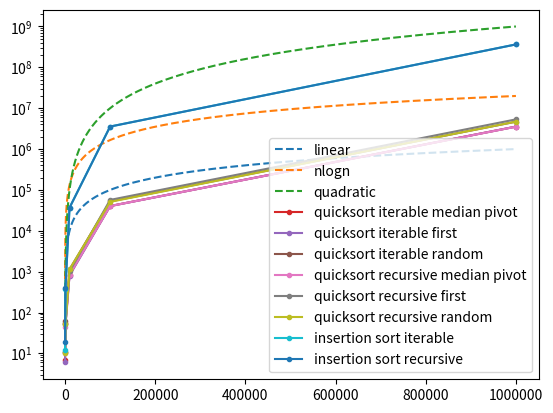

The matplotlib source for this figure:
import matplotlib
matplotlib.use("pgf")

import matplotlib.pyplot as plt
import numpy as np


def avg_dict(dict):
    for (size, lst) in dict.items():
        # dict[size] = sum(lst) / len(lst)
        dict[size] = int(sum(lst) / len(lst))

    sizes, avg = zip(*sorted(dict.items()))
    return (sizes, avg)


quicksort_iter_median = {
    100: [15, 5, 7, 7, 4, 7, 6, 6, 6, 13],
    1000: [50, 60, 47, 48, 47, 47, 60, 73, 46, 89],
    10000: [841, 900, 836, 805, 775, 788, 910, 790, 880, 878],
    100000: [40718, 41328, 40137, 40340, 40268, 40070, 40408, 40151, 40116, 40208],
    1000000: [3465285, 3621021, 3691337, 3475514, 3675360, 3605695, 3680831, 3532472, 3362648, 3367648],
}
quicksort_iter_median = avg_dict(quicksort_iter_median)
print("quicksort_iter_median", *zip(*quicksort_iter_median))

quicksort_iter_random = {
    100: [13, 21, 9, 9, 15, 9, 9, 9, 9, 9],
    1000: [88, 94, 55, 53, 53, 54, 53, 56, 56, 65],
    100000: [54031, 51902, 53415, 52364, 52987, 51732, 51870, 49637, 50531, 53342],
    10000: [1024, 1139, 1115, 1189, 1164, 1150, 1121, 1159, 1172, 1125],
    1000000: [4624650, 4780009, 4693737, 4524178, 4918928, 4940209, 4872351, 4689612, 4423382, 4353560],
}
quicksort_iter_random = avg_dict(quicksort_iter_random)
print("quicksort_iter_random", *zip(*quicksort_iter_random))

quicksort_iter_first = {
    100: [5, 5, 7, 7, 7, 6, 6, 6, 6, 9],
    100000: [40568, 40127, 40154, 39936, 40523, 40489, 39833, 39849, 41187, 39780],
    10000: [802, 886, 834, 782, 811, 780, 782, 787, 785, 781],
    1000000: [3477445, 3625413, 3569782, 3465620, 3635657, 3722658, 3702980, 3519468, 3362265, 3367837],
    1000: [77, 57, 46, 47, 46, 46, 47, 49, 45, 59]
}
quicksort_iter_first = avg_dict(quicksort_iter_first)
print("quicksort_iter_first", *zip(*quicksort_iter_first))

quicksort_recur_median = {
    1000000: [3470505, 3619783, 3551294, 3457960, 3631751, 3651735, 3690957, 3516832, 3364776, 3363512],
    100: [5, 21, 7, 7, 13, 7, 12, 7, 7, 20],
    1000: [46, 44, 44, 45, 44, 47, 45, 44, 43, 45],
    10000: [813, 913, 953, 817, 802, 818, 818, 819, 858, 821],
    100000: [40109, 40542, 40180, 39990, 39805, 40222, 40051, 40161, 40792, 40746],
}
quicksort_recur_median = avg_dict(quicksort_recur_median)
print("quicksort_recur_median", *zip(*quicksort_recur_median))

quicksort_recur_random = {
    100: [9, 24, 9, 8, 9, 8, 9, 9, 14, 9],
    1000000: [4670407, 4850676, 4840055, 4632988, 4776003, 4699205, 4893634, 4702358, 4421663, 4402728],
    1000: [53, 49, 51, 52, 54, 54, 51, 51, 50, 54],
    100000: [49672, 51293, 52843, 50181, 50992, 50829, 52166, 51935, 50923, 50241],
    10000: [1075, 1074, 1065, 1294, 1248, 1114, 1148, 1082, 1181, 1110]
}
quicksort_recur_random = avg_dict(quicksort_recur_random)
print("quicksort_recur_random", *zip(*quicksort_recur_random))

quicksort_recur_first = {
    1000: [66, 58, 47, 50, 48, 47, 47, 74, 46, 46],
    100: [23, 8, 14, 8, 14, 13, 7, 6, 6, 17],
    1000000: [5227339, 5450626, 5416035, 5226109, 5469028, 5477962, 5596628, 5305985, 5061921, 5069208],
    10000: [1082, 955, 982, 1046, 991, 1067, 989, 1057, 1000, 966],
    100000: [57078, 57036, 57605, 57116, 56775, 56853, 56750, 56617, 56997, 57093]
}
quicksort_recur_first = avg_dict(quicksort_recur_first)
print("quicksort_recur_first", *zip(*quicksort_recur_first))

insertion_iter = {
    10000: [37089, 36545, 36555, 37101, 36830, 36791, 36993, 36938, 36787, 36899],
    1000000: [367342613, 373736886, 363999797, 369020516, 369867043, 379637928, 372415143, 352491997, 344477930, 344628647],
    1000: [357, 390, 366, 365, 359, 362, 358, 384, 388, 360],
    100: [13, 25, 9, 10, 9, 9, 9, 15, 20, 9],
    100000: [3561327, 3563515, 3558224, 3554701, 3552193, 3554660, 3548272, 3548997, 3596756, 3554774]
}
insertion_iter = avg_dict(insertion_iter)
print("insertion_iter", *zip(*insertion_iter))

insertion_recur = {
    1000000: [375032117, 373578084, 370137292, 372846169, 372916966, 375875795, 363052674, 344744233, 344715423, 344552942],
    10000: [36637, 36539, 36912, 36447, 37279, 36278, 36753, 36676, 36970, 36607],
    1000: [519, 495, 364, 377, 363, 401, 362, 364, 375, 361],
    100000: [3558215, 3556506, 3555398, 3547279, 3543047, 3560617, 3545120, 3553899, 3550975, 3549052],
    100: [85, 13, 10, 10, 9, 10, 10, 10, 7, 27]
}
insertion_recur = avg_dict(insertion_recur)
print("insertion_recur", *zip(*insertion_recur))

binary_search = {
    100: [4, 5, 4, 3, 6, 4, 4, 4, 4, 5],
    100000: [5, 4, 4, 4, 4, 4, 4, 3, 4, 4],
    1000: [4, 4, 5, 3, 5, 3, 7, 6, 3, 5],
    1000000: [5, 5, 3, 7, 4, 6, 5, 7, 4, 4],
    10000: [4, 4, 4, 3, 4, 4, 29, 3, 3, 5]
}
binary_search = avg_dict(binary_search)
print("binary_search", *zip(*binary_search))

t = np.arange(100, 1000000, 100)
nlogn = np.log2(t) * t
quadratic = t * t * 0.001

plt.plot(t, t, "--", label="linear")
plt.plot(t, nlogn, "--", label="nlogn")
plt.plot(t, quadratic, "--", label="quadratic")

plt.plot(*quicksort_iter_median, marker=".", label="quicksort iterable median pivot")
plt.plot(*quicksort_iter_first, marker=".", label="quicksort iterable first")
plt.plot(*quicksort_iter_random, marker=".", label="quicksort iterable random")

plt.plot(*quicksort_recur_median, marker=".", label="quicksort recursive median pivot")
plt.plot(*quicksort_recur_first, marker=".", label="quicksort recursive first")
plt.plot(*quicksort_recur_random, marker=".", label="quicksort recursive random")


plt.plot(*insertion_iter, marker=".", label="insertion sort iterable")
plt.plot(*insertion_recur, marker=".", label="insertion sort recursive")

ax = plt.gca()
ax.ticklabel_format(useOffset=False, style='plain')
# ax.set_xticks([10, 100, 1000, 10000, 100000, 1000000])
# ax.set_xscale('log')
ax.set_yscale('log')

plt.legend()
# plt.show()
# plt.savefig("images/graph.pgf")

# plt.plot(t, quadratic, label="quadratic")
#
# plt.plot(*insertion_iter, label="insertion sort iterable")
# plt.plot(*insertion_recur, label="insertion sort recursive")
#
# ax = plt.gca()
# # ax.set_xscale('log')
# # ax.set_yscale('log')
#
# plt.legend()
# plt.show()
